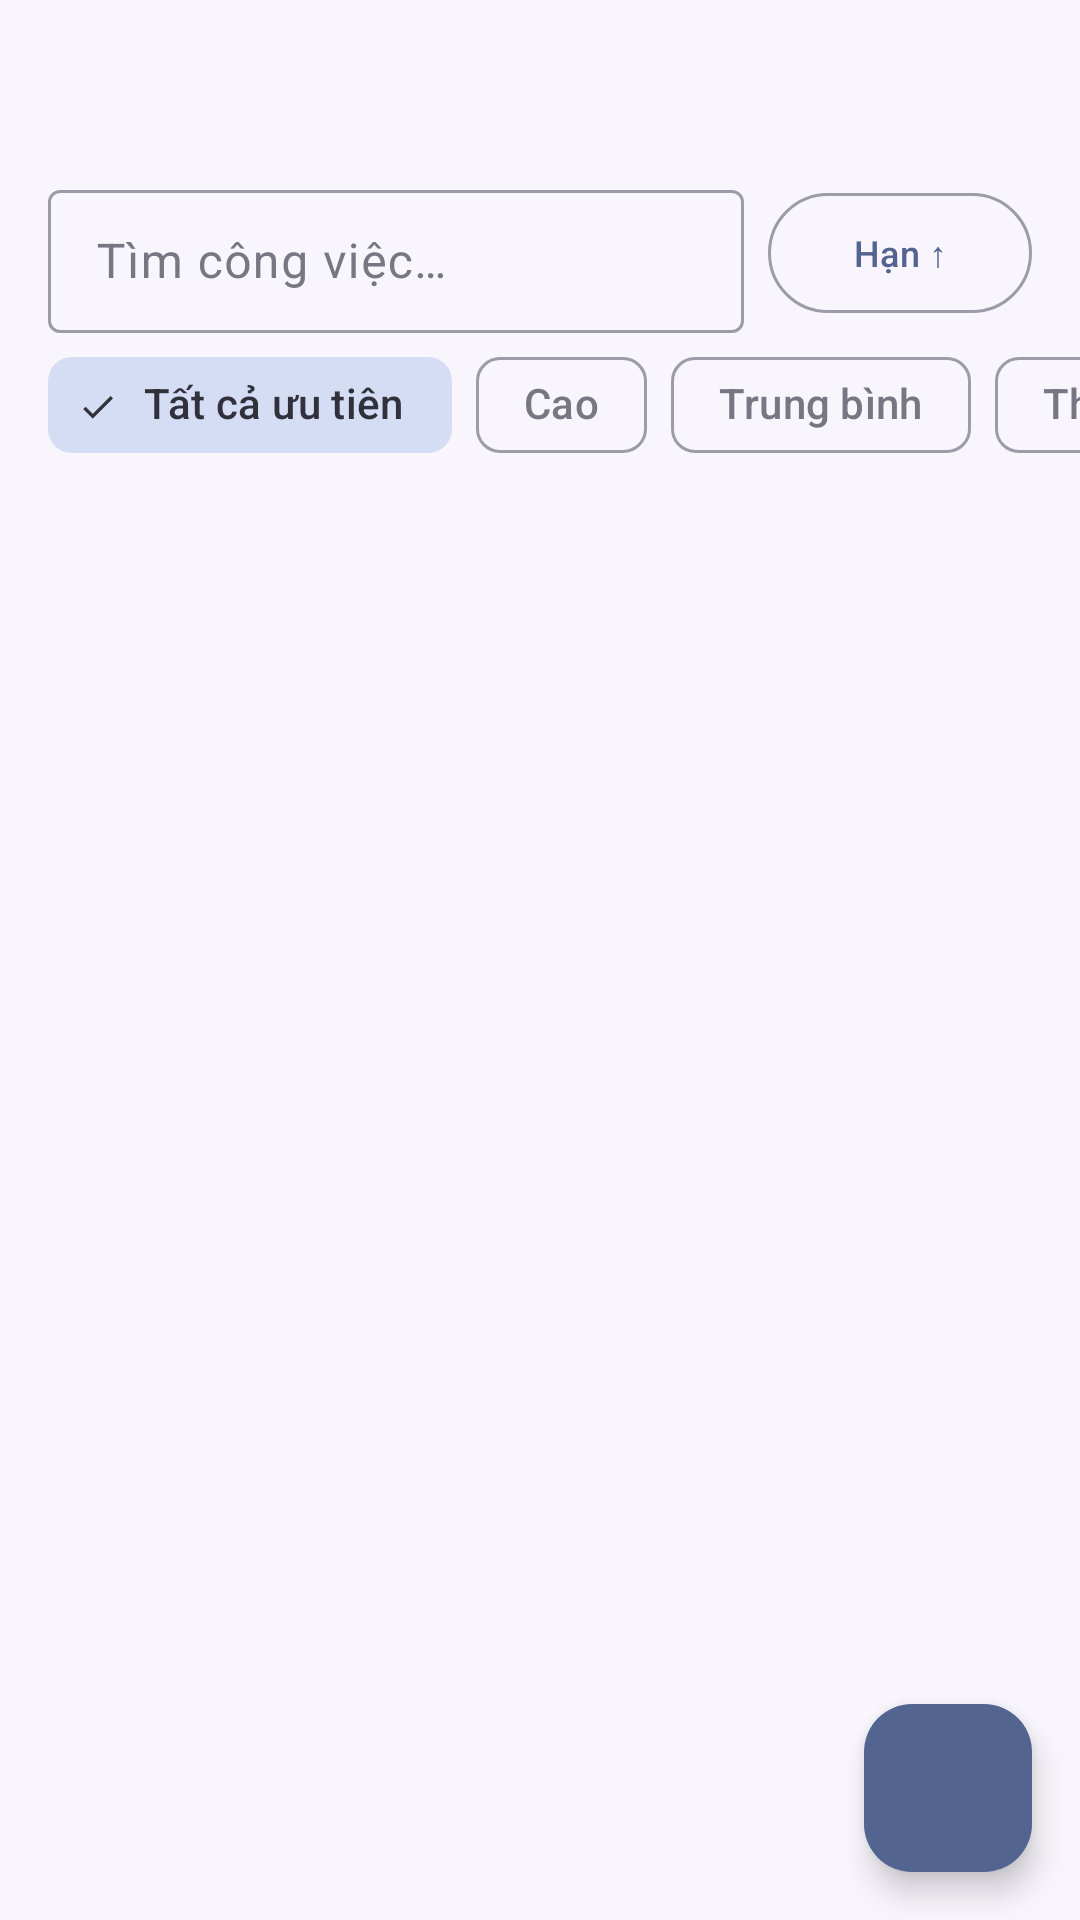

The Android layout XML behind this screen, and the referenced resources:
<!-- AndroidManifest.xml: application theme Theme.LifeManager -->
<!-- res/layout/fragment_task.xml -->
<?xml version="1.0" encoding="utf-8"?>
<androidx.coordinatorlayout.widget.CoordinatorLayout xmlns:android="http://schemas.android.com/apk/res/android"
    xmlns:app="http://schemas.android.com/apk/res-auto"
    android:layout_width="match_parent"
    android:layout_height="match_parent">

    <LinearLayout
        android:layout_width="match_parent"
        android:layout_height="match_parent"
        android:orientation="vertical">

        
        <com.google.android.material.tabs.TabLayout
            android:id="@+id/tabStatus"
            style="@style/Widget.LifeManager.TabLayout"
            android:layout_width="match_parent"
            android:layout_height="wrap_content"
            android:layout_marginStart="@dimen/screen_padding"
            android:layout_marginEnd="@dimen/screen_padding"
            app:tabGravity="fill"
            app:tabMode="fixed"
            app:tabPaddingEnd="2dp"
            app:tabPaddingStart="2dp"
            app:tabTextAppearance="@style/TextAppearance.LifeManager.TabSmall" />

        <LinearLayout
            android:layout_width="match_parent"
            android:layout_height="wrap_content"
            android:gravity="center_vertical"
            android:orientation="horizontal"
            android:paddingStart="@dimen/screen_padding"
            android:paddingTop="10dp"
            android:paddingEnd="@dimen/screen_padding">

            <com.google.android.material.textfield.TextInputLayout
                android:id="@+id/tilSearch"
                style="@style/Widget.Material3.TextInputLayout.OutlinedBox.Dense"
                android:layout_width="0dp"
                android:layout_height="wrap_content"
                android:layout_weight="1"
                android:hint="@string/task_search_hint"
                app:endIconMode="clear_text"
                app:startIconDrawable="@drawable/ic_search">

                <com.google.android.material.textfield.TextInputEditText
                    android:id="@+id/etSearch"
                    android:layout_width="match_parent"
                    android:layout_height="wrap_content"
                    android:imeOptions="actionSearch"
                    android:inputType="text"
                    android:maxLines="1" />
            </com.google.android.material.textfield.TextInputLayout>

            <com.google.android.material.button.MaterialButton
                android:id="@+id/btnSort"
                style="@style/Widget.Material3.Button.OutlinedButton"
                android:layout_width="wrap_content"
                android:layout_height="wrap_content"
                android:layout_marginStart="8dp"
                android:paddingStart="10dp"
                android:paddingEnd="10dp"
                android:text="@string/task_sort_asc"
                android:textSize="12sp"
                app:icon="@drawable/ic_sort"
                app:iconSize="16dp" />
        </LinearLayout>

        <HorizontalScrollView
            android:layout_width="match_parent"
            android:layout_height="wrap_content"
            android:paddingStart="@dimen/screen_padding"
            android:paddingEnd="@dimen/screen_padding"
            android:clipToPadding="false"
            android:scrollbars="none">

            <com.google.android.material.chip.ChipGroup
                android:id="@+id/chipGroupPriority"
                android:layout_width="wrap_content"
                android:layout_height="wrap_content"
                app:selectionRequired="true"
                app:singleLine="true"
                app:singleSelection="true">

                <com.google.android.material.chip.Chip
                    android:id="@+id/chipPriorityAll"
                    style="@style/Widget.Material3.Chip.Filter"
                    android:layout_width="wrap_content"
                    android:layout_height="wrap_content"
                    android:checked="true"
                    android:text="@string/filter_priority_all" />

                <com.google.android.material.chip.Chip
                    android:id="@+id/chipPriorityHigh"
                    style="@style/Widget.Material3.Chip.Filter"
                    android:layout_width="wrap_content"
                    android:layout_height="wrap_content"
                    android:text="@string/priority_high" />

                <com.google.android.material.chip.Chip
                    android:id="@+id/chipPriorityMedium"
                    style="@style/Widget.Material3.Chip.Filter"
                    android:layout_width="wrap_content"
                    android:layout_height="wrap_content"
                    android:text="@string/priority_medium" />

                <com.google.android.material.chip.Chip
                    android:id="@+id/chipPriorityLow"
                    style="@style/Widget.Material3.Chip.Filter"
                    android:layout_width="wrap_content"
                    android:layout_height="wrap_content"
                    android:text="@string/priority_low" />
            </com.google.android.material.chip.ChipGroup>
        </HorizontalScrollView>

        <FrameLayout
            android:layout_width="match_parent"
            android:layout_height="0dp"
            android:layout_weight="1">

            <androidx.recyclerview.widget.RecyclerView
                android:id="@+id/rvTasks"
                android:layout_width="match_parent"
                android:layout_height="match_parent"
                android:clipToPadding="false"
                android:paddingStart="@dimen/screen_padding"
                android:paddingTop="4dp"
                android:paddingEnd="@dimen/screen_padding"
                android:paddingBottom="@dimen/fab_bottom_space" />

            <TextView
                android:id="@+id/tvEmpty"
                android:layout_width="match_parent"
                android:layout_height="wrap_content"
                android:layout_gravity="center"
                android:gravity="center"
                android:padding="24dp"
                android:text="@string/task_empty_column"
                android:textColor="@color/lm_text_primary"
                android:textSize="15sp"
                android:visibility="gone" />
        </FrameLayout>
    </LinearLayout>

    <com.google.android.material.floatingactionbutton.FloatingActionButton
        android:id="@+id/fabAddTask"
        android:layout_width="wrap_content"
        android:layout_height="wrap_content"
        android:layout_gravity="bottom|end"
        android:layout_margin="@dimen/screen_padding"
        android:contentDescription="@string/cd_add_task"
        app:backgroundTint="@color/lm_primary"
        app:srcCompat="@drawable/ic_add"
        app:tint="@color/lm_white" />
</androidx.coordinatorlayout.widget.CoordinatorLayout>
<!-- resources referenced by this layout -->
<resources>
  <color name="lm_primary">#52648F</color>
  <color name="lm_text_primary">#30313A</color>
  <color name="lm_white">#FFFFFF</color>
  <dimen name="fab_bottom_space">88dp</dimen>
  <dimen name="screen_padding">16dp</dimen>
  <string name="cd_add_task">Thêm công việc</string>
  <string name="filter_priority_all">Tất cả ưu tiên</string>
  <string name="priority_high">Cao</string>
  <string name="priority_low">Thấp</string>
  <string name="priority_medium">Trung bình</string>
  <string name="task_empty_column">Không có công việc nào ở cột này.</string>
  <string name="task_search_hint">Tìm công việc…</string>
  <string name="task_sort_asc">Hạn ↑</string>
  <style name="TextAppearance.LifeManager.TabSmall" parent="TextAppearance.Material3.LabelMedium">
          <item name="android:textSize">11sp</item>
          <item name="android:textAllCaps">false</item>
      </style>
  <style name="Widget.LifeManager.TabLayout" parent="Widget.Material3.TabLayout">
          <item name="android:background">@android:color/transparent</item>
          <item name="tabIndicatorColor">@color/lm_primary</item>
          <item name="tabIndicatorHeight">3dp</item>
          <item name="tabIndicatorFullWidth">true</item>
          <item name="tabSelectedTextColor">@color/lm_text_primary</item>
          <item name="tabTextColor">@color/lm_text_secondary</item>
          <item name="tabTextAppearance">@style/TextAppearance.LifeManager.Tab</item>
          <item name="tabRippleColor">@color/lm_nav_indicator</item>
      </style>
  <color name="lm_text_secondary">#777783</color>
  <style name="TextAppearance.LifeManager.Tab" parent="TextAppearance.Material3.TitleSmall">
          <item name="android:textSize">13sp</item>
          <item name="android:textAllCaps">false</item>
      </style>
  <color name="lm_nav_indicator">#D5DDF5</color>
  <color name="lm_blue">#AFC3F2</color>
  <color name="lm_primary_dark">#3B4A70</color>
  <color name="lm_danger">#D32F2F</color>
  <color name="lm_background">#F8F6FC</color>
  <color name="lm_nav_background">#ECEAF3</color>
  <color name="lm_card">#E7E6F0</color>
  <color name="lm_divider">#D9D8E3</color>
  <style name="ThemeOverlay.LifeManager.Dialog" parent="ThemeOverlay.Material3.MaterialAlertDialog">
          <item name="colorSurfaceContainerHigh">@color/lm_background</item>
          <item name="colorPrimary">@color/lm_primary</item>
      </style>
</resources>
